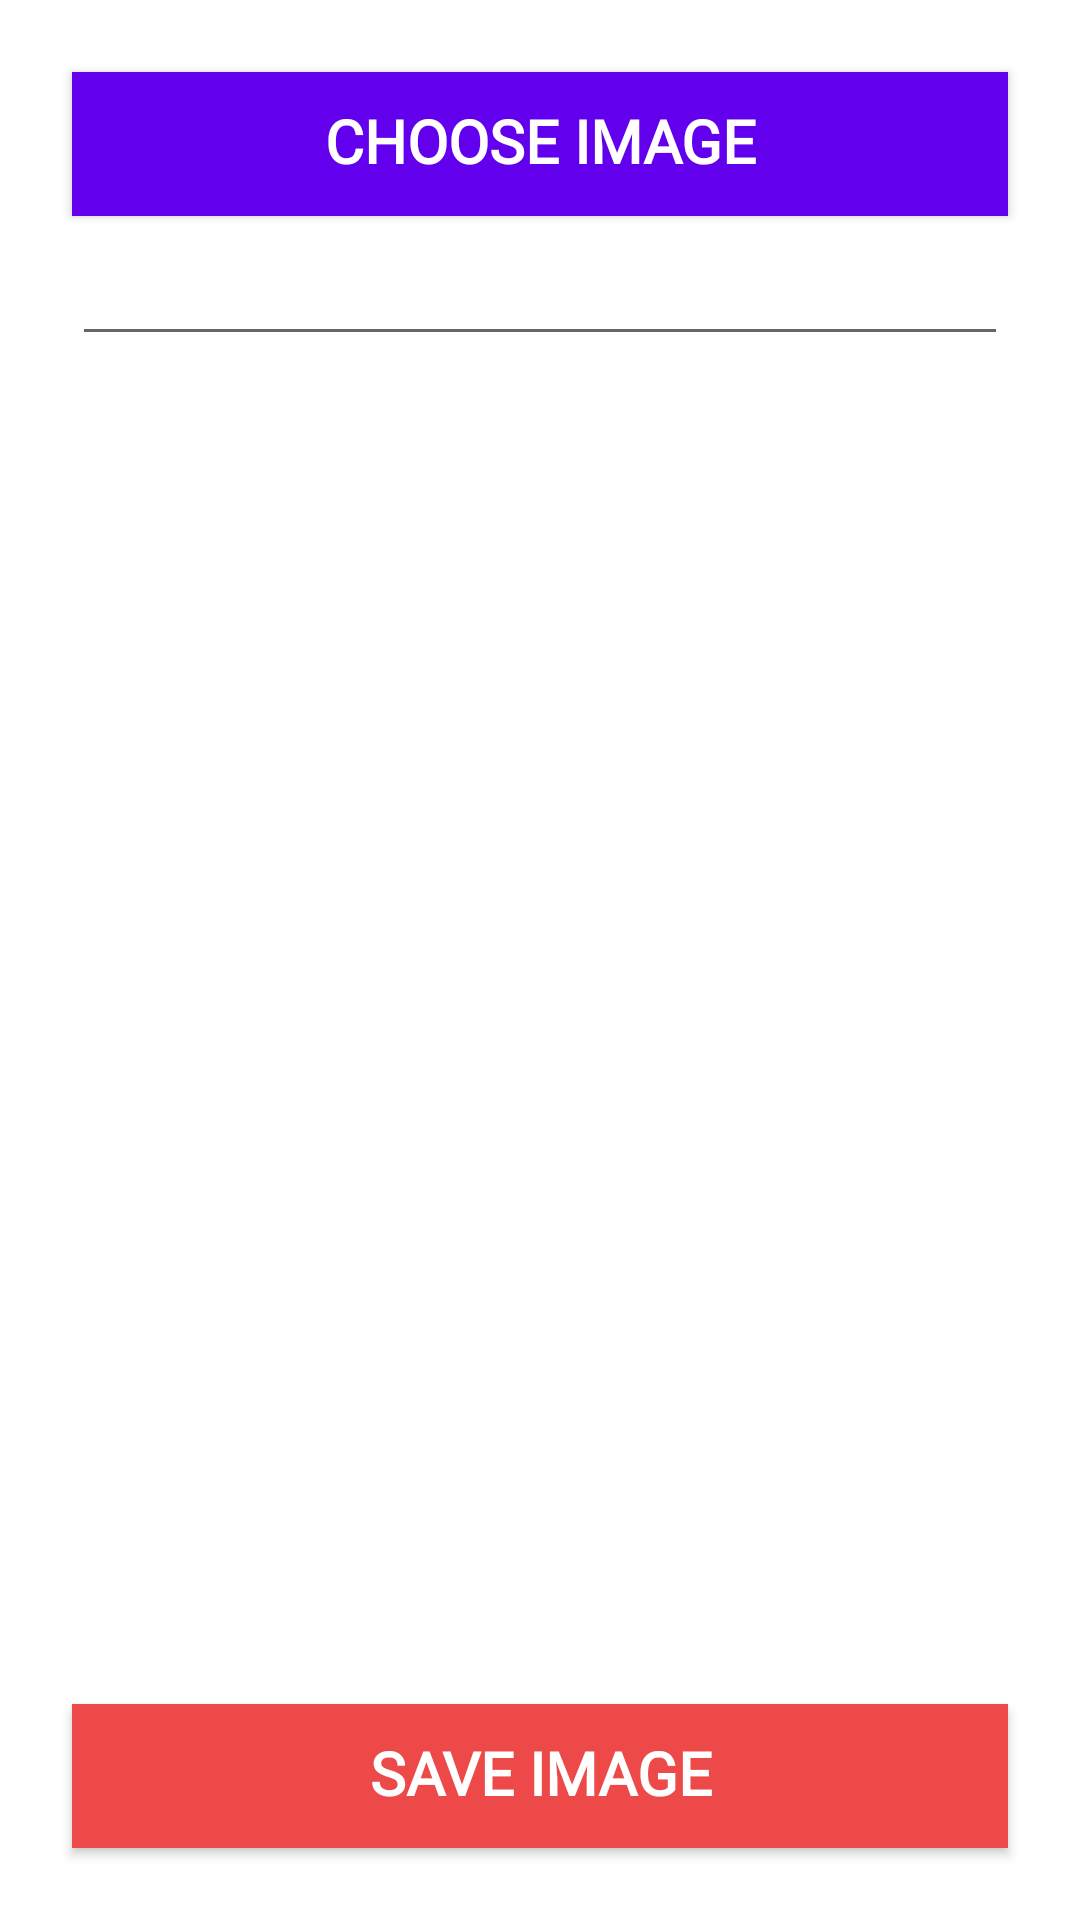

The Android layout XML behind this screen, and the referenced resources:
<!-- AndroidManifest.xml: application theme AppTheme -->
<!-- res/layout/activity_main.xml -->
<?xml version="1.0" encoding="utf-8"?>
<androidx.constraintlayout.widget.ConstraintLayout xmlns:android="http://schemas.android.com/apk/res/android"
    xmlns:app="http://schemas.android.com/apk/res-auto"
    xmlns:tools="http://schemas.android.com/tools"
    android:layout_width="match_parent"
    android:layout_height="match_parent"
    android:background="@android:color/white"
    tools:context=".MainActivity">

    <Button
        android:id="@+id/choose_image_btn"
        android:layout_width="0dp"
        android:layout_height="wrap_content"
        android:layout_marginStart="24dp"
        android:layout_marginTop="24dp"
        android:layout_marginEnd="24dp"
        android:background="@color/colorAccent"
        android:fontFamily="@font/poppins_medium"
        android:text="CHOOSE IMAGE"
        android:textAlignment="center"
        android:textAllCaps="true"
        android:textColor="@android:color/white"
        android:textSize="20sp"
        android:textStyle="bold"
        android:includeFontPadding="false"
        app:layout_constraintEnd_toEndOf="parent"
        app:layout_constraintStart_toStartOf="parent"
        app:layout_constraintTop_toTopOf="parent" />

    <EditText
        android:id="@+id/image_name"
        android:layout_width="0dp"
        android:layout_height="wrap_content"
        android:layout_marginTop="8dp"
        android:fontFamily="@font/poppins"
        android:textAlignment="center"
        android:textAllCaps="false"
        android:textColor="@android:color/black"
        android:textSize="16sp"
        android:textStyle="normal"
        android:maxLines="1"
        android:singleLine="true"
        android:imeOptions="actionDone"
        app:layout_constraintEnd_toEndOf="@+id/choose_image_btn"
        app:layout_constraintStart_toStartOf="@+id/choose_image_btn"
        app:layout_constraintTop_toBottomOf="@+id/choose_image_btn" />

    <ImageView
        android:id="@+id/image"
        android:layout_width="0dp"
        android:layout_height="0dp"
        android:layout_marginTop="8dp"
        android:layout_marginBottom="8dp"
        android:scaleType="centerCrop"
        app:layout_constraintBottom_toTopOf="@+id/save_image_btn"
        app:layout_constraintEnd_toEndOf="@+id/image_name"
        app:layout_constraintStart_toStartOf="@+id/image_name"
        app:layout_constraintTop_toBottomOf="@+id/image_name" />

    <Button
        android:id="@+id/save_image_btn"
        android:layout_width="0dp"
        android:layout_height="wrap_content"
        android:layout_marginStart="24dp"
        android:layout_marginBottom="24dp"
        android:layout_marginEnd="24dp"
        android:background="@color/colorPrimary"
        android:fontFamily="@font/poppins_medium"
        android:text="SAVE IMAGE"
        android:textAlignment="center"
        android:textAllCaps="true"
        android:textColor="@android:color/white"
        android:textSize="20sp"
        android:textStyle="bold"
        android:includeFontPadding="false"
        app:layout_constraintEnd_toEndOf="parent"
        app:layout_constraintStart_toStartOf="parent"
        app:layout_constraintBottom_toBottomOf="parent" />

</androidx.constraintlayout.widget.ConstraintLayout>
<!-- resources referenced by this layout -->
<resources>
  <color name="colorAccent">#6200EE</color>
  <color name="colorPrimary">#EE4949</color>
  <style name="AppTheme" parent="Theme.MaterialComponents.Light.NoActionBar">
          
          <item name="colorPrimary">@color/colorPrimary</item>
          <item name="colorPrimaryDark">@color/colorPrimaryDark</item>
          <item name="colorAccent">@color/colorAccent</item>
  
          <item name="android:windowBackground">@android:color/transparent</item>
          <item name="android:windowDisablePreview">true</item>
      </style>
  <color name="colorPrimaryDark">#EE4949</color>
</resources>
